Run: headless pygame with SDL's dummy video driver; simulated clock (each Clock.tick advances the game by its frame time, no real sleeping); random seed 0; keys injected as events and as key.get_pressed() state; no mouse input.
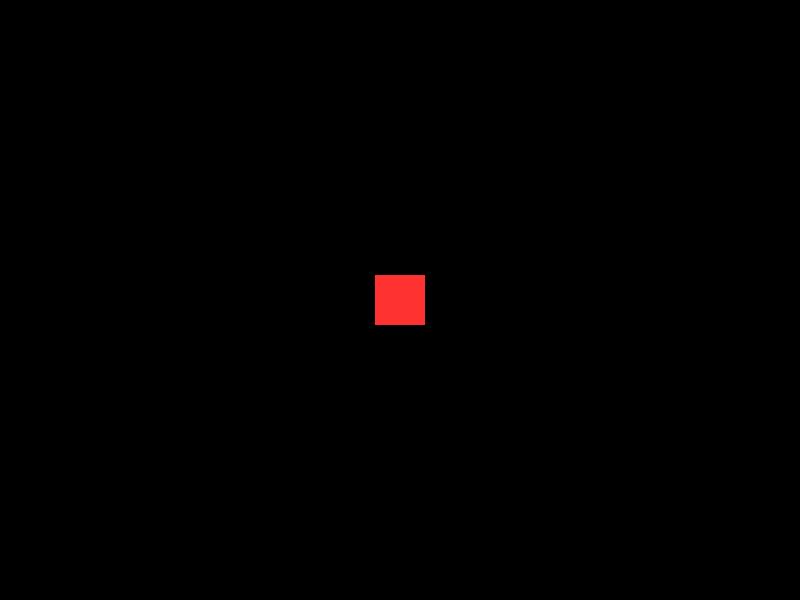
Frame 1 of 4 · flips 1–60 · no input
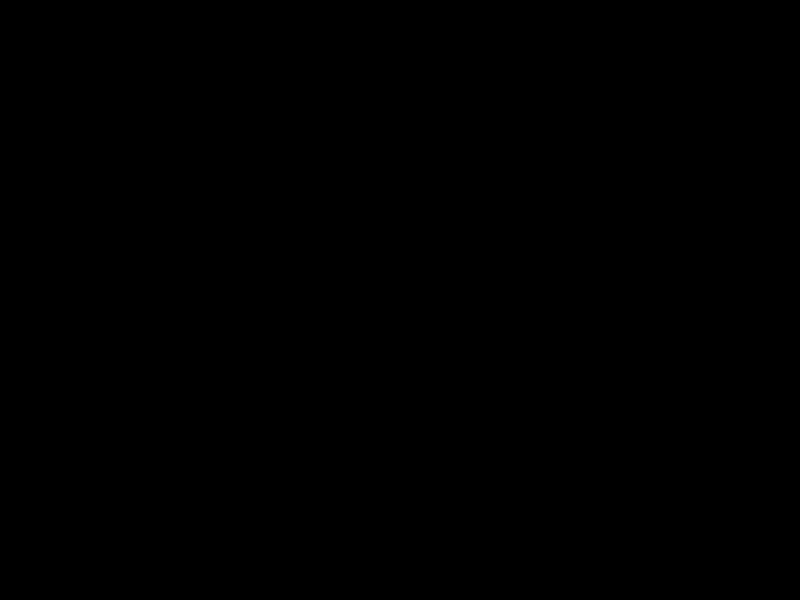
Frame 2 of 4 · flips 61–180 · tapped SPACE, RETURN · held RIGHT (→), D
Frame 3 of 4 · flips 181–300 · held DOWN (↓), S · screen unchanged from frame 2, image omitted
Frame 4 of 4 · flips 301–420 · held LEFT (←), A, UP (↑), W · screen same as frame 1, image omitted

The pygame program that drew these frames:

import pygame

# A Sprite = game object with two required attributes:
#   .image  — the Surface that gets drawn
#   .rect   — the position / bounding box on screen

pygame.init()

WIDTH, HEIGHT = 800, 600
screen = pygame.display.set_mode((WIDTH, HEIGHT))
pygame.display.set_caption("01 - Basic Sprite")
clock = pygame.time.Clock()


class Ball(pygame.sprite.Sprite):
    def __init__(self):
        super().__init__()                                      # required
        self.image = pygame.Surface((50, 50))
        self.image.fill((255, 50, 50))
        self.rect = self.image.get_rect(center=(WIDTH // 2, HEIGHT // 2))

    def update(self):
        keys = pygame.key.get_pressed()
        if keys[pygame.K_LEFT]:  self.rect.move_ip(-5, 0)
        if keys[pygame.K_RIGHT]: self.rect.move_ip(5, 0)
        if keys[pygame.K_UP]:    self.rect.move_ip(0, -5)
        if keys[pygame.K_DOWN]:  self.rect.move_ip(0, 5)


ball = Ball()

all_sprites = pygame.sprite.Group()
all_sprites.add(ball)

running = True
while running:
    for event in pygame.event.get():
        if event.type == pygame.QUIT:
            running = False

    all_sprites.update()        # calls update() on every sprite in the group

    screen.fill("black")
    all_sprites.draw(screen)    # draws every sprite using .image at .rect position
    pygame.display.flip()
    clock.tick(60)

pygame.quit()
